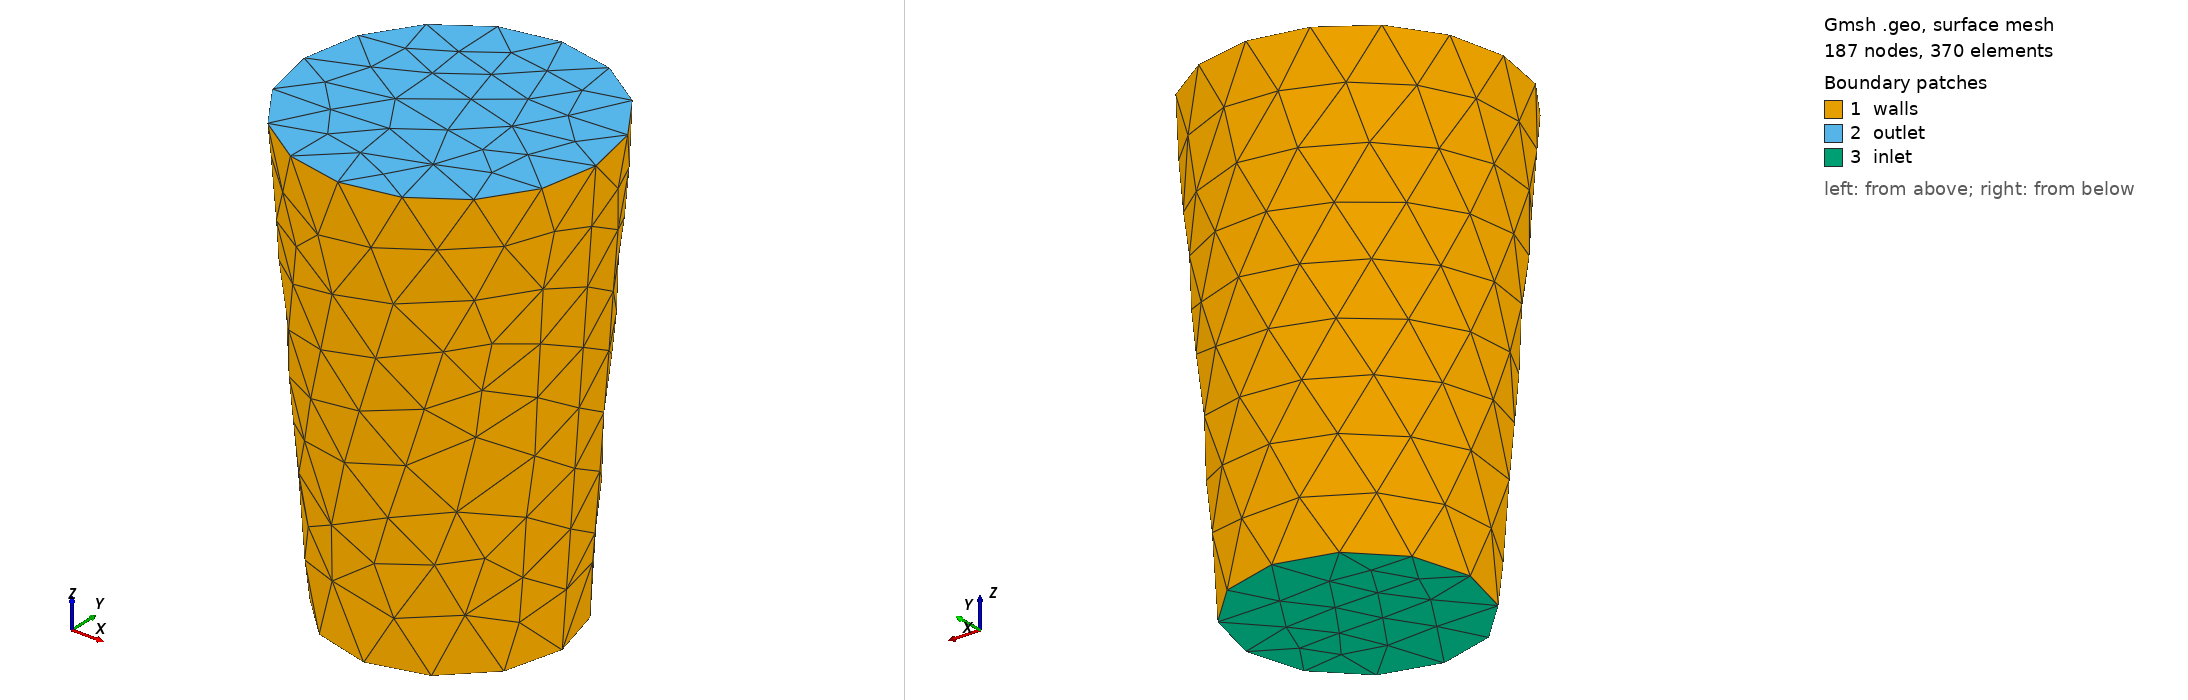

Gmsh geometry script, surface-meshed: 187 nodes, 370 surface elements. Boundary patches (legend numbers): 1 walls, 2 outlet, 3 inlet. Left view from above one corner, right view from below the opposite corner. Legend entries are the model's physical surfaces. The drawing asked Gmsh for element sizes between 1% and 20% of the model's largest extent; the script's own settings can give other sizes.

=== candidate.geo (drawn) ===
SetFactory("OpenCASCADE");
Cone(1) = {0,0,0, 0,0,0.12, 0.03, 0.039};
Physical Volume("internal") = {1};
eps = 1e-6; rmax = 0.039;
inlet[] = Surface In BoundingBox {-rmax-eps,-rmax-eps,-eps, rmax+eps,rmax+eps,eps};
outlet[] = Surface In BoundingBox {-rmax-eps,-rmax-eps,0.12-eps, rmax+eps,rmax+eps,0.12+eps};
walls[] = Surface{:};
walls[] -= {inlet[], outlet[]};
Physical Surface("inlet") = {inlet[]};
Physical Surface("walls") = {walls[]};
Physical Surface("outlet") = {outlet[]};
Mesh.CharacteristicLengthMax = 0.005;
Mesh.CharacteristicLengthMin = 0.005;
Mesh.Optimize = 1;
